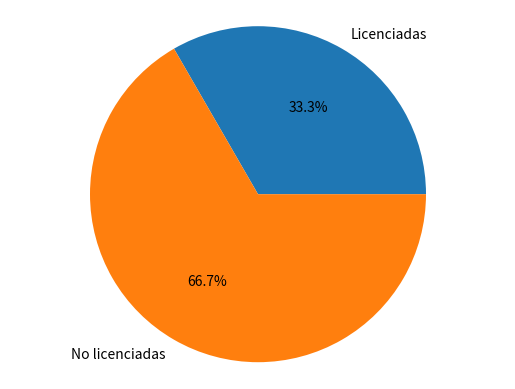

Write the Python code that produced this figure.
import matplotlib.pyplot as plt
from matplotlib.style.core import read_style_directory

# Pie chart, where the slices will be ordered and plotted counter-clockwise:
Estado = 'Licenciadas', 'No licenciadas'
sizes = [15, 30]

fig1, ax1 = plt.subplots()
ax1.pie(sizes, labels=Estado, autopct='%1.1f%%')
ax1.axis('equal')  # Equal aspect ratio ensures that pie is drawn as a circle.

plt.show()